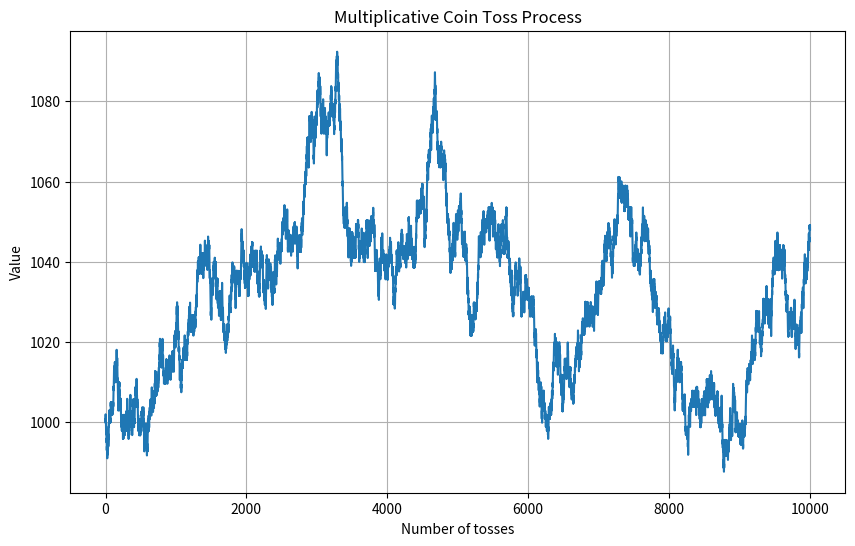

Python code for this plot:
import random
import matplotlib.pyplot as plt

# Parameters
n_tosses      = 10000
initial_value = 1000.0

# Store trajectory
values = [initial_value]

current_value = initial_value

for _ in range(n_tosses):
    toss = random.choice(["H", "T"])

    if toss == "H":
        current_value *= 1.001
    else:
        current_value *= 0.999

    values.append(current_value)

# Plot
plt.figure(figsize=(10, 6))
plt.plot(values, lw=1.5)
plt.xlabel("Number of tosses")
plt.ylabel("Value")
plt.title("Multiplicative Coin Toss Process")
plt.grid(True)
plt.savefig("test.pdf")
